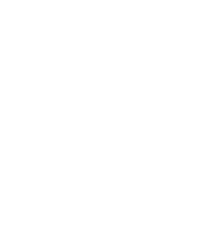
t = 0.00 s
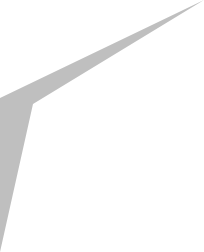
t = 0.50 s
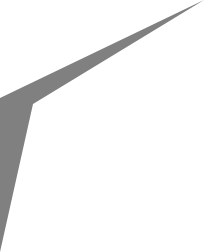
t = 1.00 s
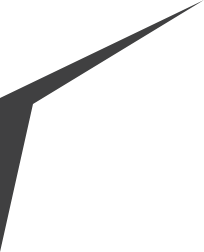
t = 1.50 s

The animated SVG that drew these frames (rendered in a browser with its animation timeline set to each time). Animation: 7 SMIL elements (animate=7); one cycle of 2.00 s, repeats indefinitely.

<?xml version="1.0" encoding="UTF-8" standalone="no"?>
<svg xmlns:xlink="http://www.w3.org/1999/xlink" height="252.0px" width="204.0px" xmlns="http://www.w3.org/2000/svg">
  <g transform="matrix(1.0, 0.0, 0.0, 1.0, 102.0, 126.0)">
    <path d="M-102.0 -28.0 L-102.0 126.0 -69.0 -22.05 102.0 -126.0 -102.0 -28.0" fill="#010101" fill-opacity="0.0" fill-rule="evenodd" stroke="none">
      <animate attributeName="fill" dur="2s" repeatCount="indefinite" values="#010101;#000001"/>
      <animate attributeName="fill-opacity" dur="2s" repeatCount="indefinite" values="0.0;1.0"/>
      <animate attributeName="d" dur="2s" repeatCount="indefinite" values="M-102.0 -28.0 L-102.0 126.0 -69.0 -22.05 102.0 -126.0 -102.0 -28.0;M-102.0 -28.0 L-102.0 126.0 -69.0 -22.05 102.0 -126.0 -102.0 -28.0"/>
    </path>
    <path d="M-102.0 -28.0 L102.0 -126.0 -69.0 -22.05 -102.0 126.0 -102.0 -28.0" fill="none" stroke="#000000" stroke-linecap="round" stroke-linejoin="round" stroke-opacity="0.0" stroke-width="1.0">
      <animate attributeName="stroke" dur="2s" repeatCount="indefinite" values="#000000;#000001"/>
      <animate attributeName="stroke-width" dur="2s" repeatCount="indefinite" values="0.0;0.0"/>
      <animate attributeName="fill-opacity" dur="2s" repeatCount="indefinite" values="0.0;0.0"/>
      <animate attributeName="d" dur="2s" repeatCount="indefinite" values="M-102.0 -28.0 L102.0 -126.0 -69.0 -22.05 -102.0 126.0 -102.0 -28.0;M-102.0 -28.0 L102.0 -126.0 -69.0 -22.05 -102.0 126.0 -102.0 -28.0"/>
    </path>
  </g>
</svg>
